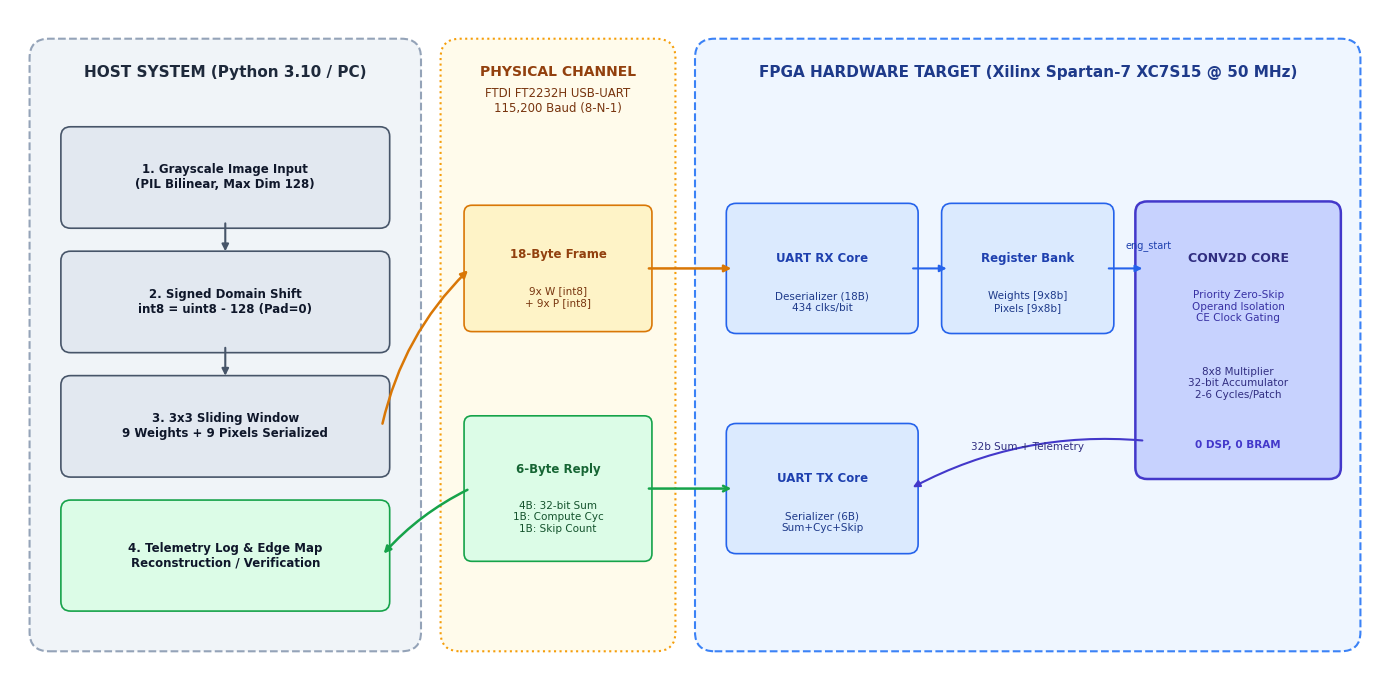
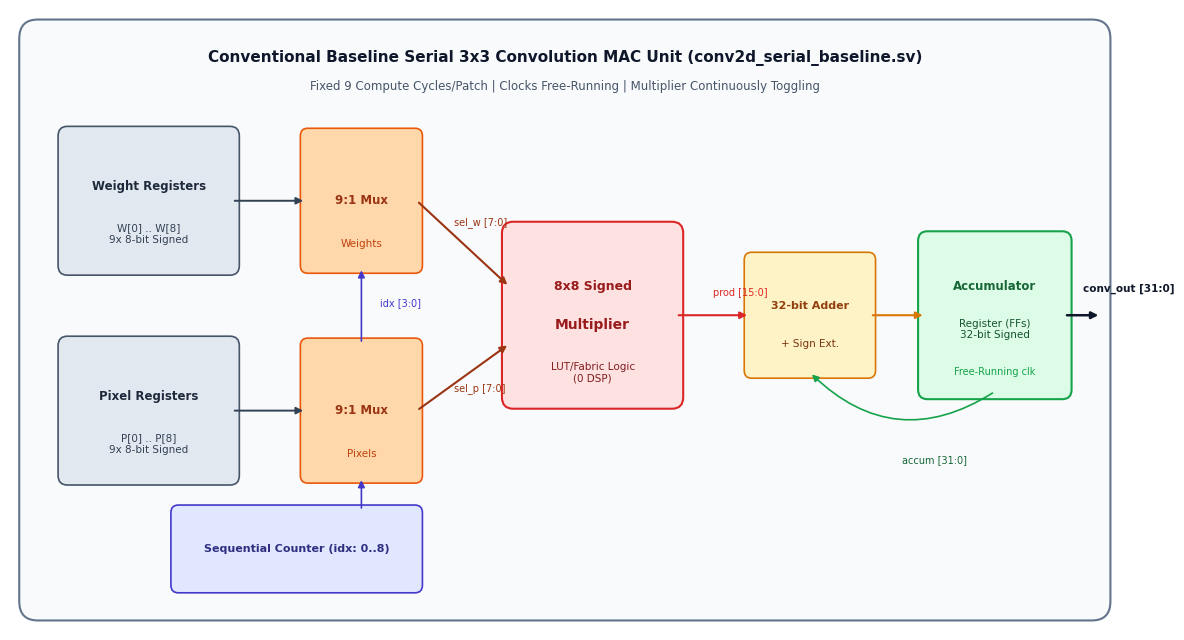
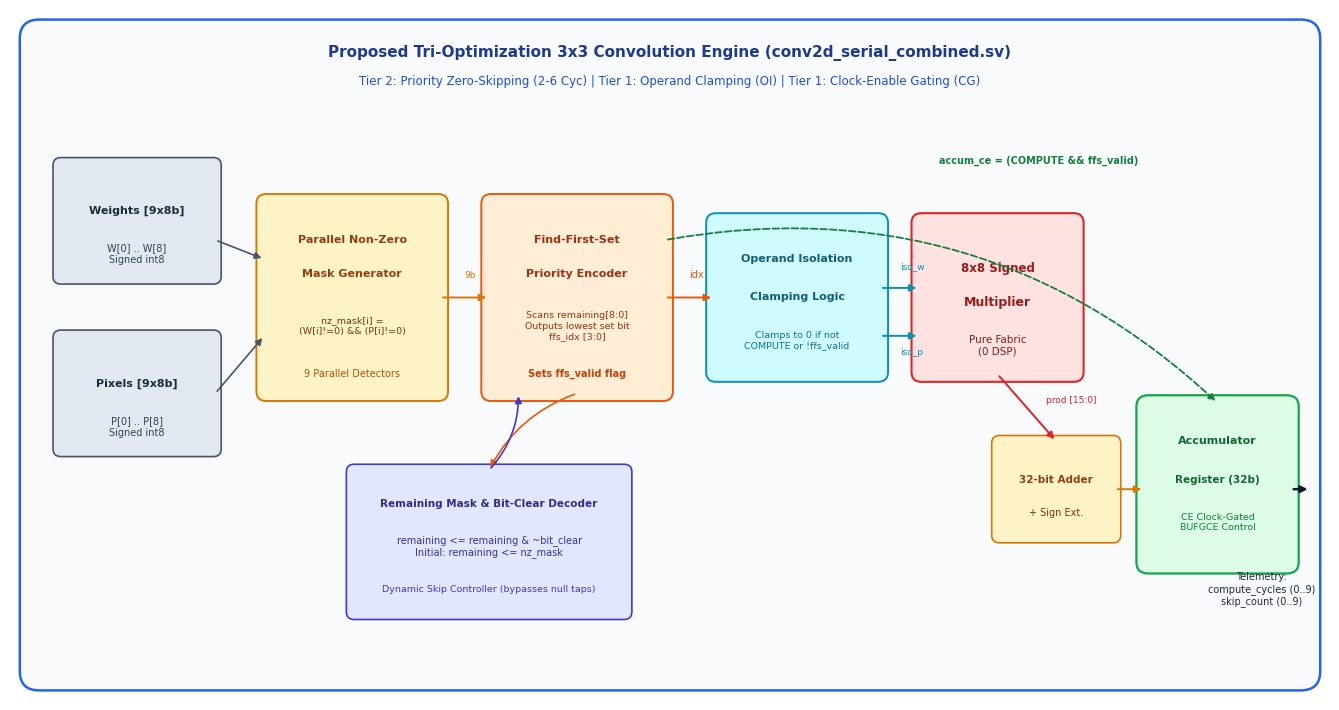
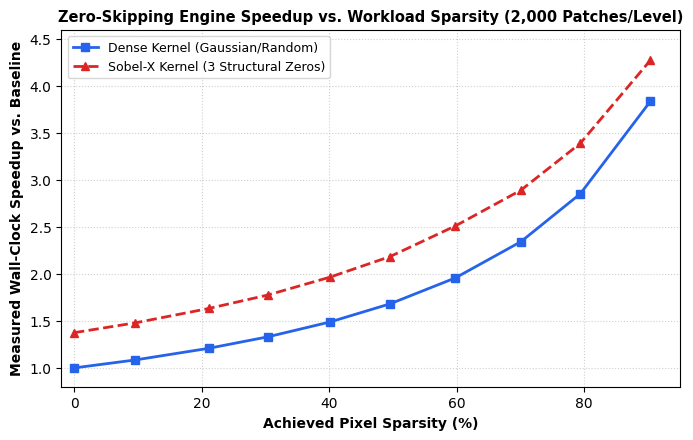

Recreate these plots in Python, in order.
#!/usr/bin/env python3
"""
Generate publication-quality diagrams for the Zero-Skipping MAC research paper:
1. End-to-End Workflow & Pipeline Architecture
2. Baseline Conventional Serial MAC Architecture
3. Proposed Combined Zero-Skipping + Operand Isolation + Clock-Enable Gating MAC Architecture
4. Sparsity vs. Speedup Sweep Plot
"""

import os
import matplotlib.pyplot as plt
import matplotlib.patches as patches
from matplotlib.patches import FancyBboxPatch, ArrowStyle

os.makedirs("results/paper_assets", exist_ok=True)
os.makedirs("fig", exist_ok=True)
os.makedirs("docs/images", exist_ok=True)

plt.rcParams['font.sans-serif'] = 'DejaVu Sans'
plt.rcParams['font.family'] = 'sans-serif'
plt.rcParams['mathtext.fontset'] = 'cm'

# =============================================================================
# 1. END-TO-END WORKFLOW & PIPELINE ARCHITECTURE
# =============================================================================
def generate_end_to_end_pipeline():
    fig, ax = plt.subplots(figsize=(14, 7), dpi=300)
    ax.set_xlim(0, 14)
    ax.set_ylim(0, 7)
    ax.axis('off')

    # Background zones
    # Host PC Zone
    host_zone = FancyBboxPatch((0.3, 0.4), 3.8, 6.2, boxstyle="round,pad=0.1,rounding_size=0.2",
                               fc="#F0F4F8", ec="#94A3B8", lw=1.5, ls="--")
    ax.add_patch(host_zone)
    ax.text(2.2, 6.35, "HOST SYSTEM (Python 3.10 / PC)", ha='center', va='center',
            fontsize=11, fontweight='bold', color="#1E293B")

    # USB-UART Channel Zone
    uart_zone = FancyBboxPatch((4.5, 0.4), 2.2, 6.2, boxstyle="round,pad=0.1,rounding_size=0.2",
                               fc="#FFFBEB", ec="#F59E0B", lw=1.5, ls=":")
    ax.add_patch(uart_zone)
    ax.text(5.6, 6.35, "PHYSICAL CHANNEL", ha='center', va='center',
            fontsize=10, fontweight='bold', color="#92400E")
    ax.text(5.6, 6.05, "FTDI FT2232H USB-UART\n115,200 Baud (8-N-1)", ha='center', va='center',
            fontsize=8.5, color="#78350F")

    # FPGA Target Zone
    fpga_zone = FancyBboxPatch((7.1, 0.4), 6.6, 6.2, boxstyle="round,pad=0.1,rounding_size=0.2",
                               fc="#EFF6FF", ec="#3B82F6", lw=1.5, ls="--")
    ax.add_patch(fpga_zone)
    ax.text(10.4, 6.35, "FPGA HARDWARE TARGET (Xilinx Spartan-7 XC7S15 @ 50 MHz)", ha='center', va='center',
            fontsize=11, fontweight='bold', color="#1E3A8A")

    # Host Steps
    boxes_host = [
        (0.6, 4.8, 3.2, 0.9, "1. Grayscale Image Input\n(PIL Bilinear, Max Dim 128)", "#E2E8F0", "#475569"),
        (0.6, 3.5, 3.2, 0.9, "2. Signed Domain Shift\nint8 = uint8 - 128 (Pad=0)", "#E2E8F0", "#475569"),
        (0.6, 2.2, 3.2, 0.9, "3. 3x3 Sliding Window\n9 Weights + 9 Pixels Serialized", "#E2E8F0", "#475569"),
        (0.6, 0.8, 3.2, 1.0, "4. Telemetry Log & Edge Map\nReconstruction / Verification", "#DCFCE7", "#16A34A")
    ]
    for x, y, w, h, text, fc, ec in boxes_host:
        p = FancyBboxPatch((x, y), w, h, boxstyle="round,pad=0.08,rounding_size=0.1", fc=fc, ec=ec, lw=1.2)
        ax.add_patch(p)
        ax.text(x + w/2, y + h/2, text, ha='center', va='center', fontsize=8.5, fontweight='bold', color="#0F172A")

    # Downward arrows on host
    ax.annotate('', xy=(2.2, 4.45), xytext=(2.2, 4.8), arrowprops=dict(arrowstyle="-|>", lw=1.5, color="#475569"))
    ax.annotate('', xy=(2.2, 3.15), xytext=(2.2, 3.5), arrowprops=dict(arrowstyle="-|>", lw=1.5, color="#475569"))

    # Forward UART Request: Host to FPGA
    req_box = FancyBboxPatch((4.7, 3.7), 1.8, 1.2, boxstyle="round,pad=0.06,rounding_size=0.08",
                             fc="#FEF3C7", ec="#D97706", lw=1.2)
    ax.add_patch(req_box)
    ax.text(5.6, 4.45, "18-Byte Frame", ha='center', va='center', fontsize=8.5, fontweight='bold', color="#92400E")
    ax.text(5.6, 4.0, "9x W [int8]\n+ 9x P [int8]", ha='center', va='center', fontsize=7.5, color="#78350F")

    ax.annotate('', xy=(4.7, 4.3), xytext=(3.8, 2.65),
                arrowprops=dict(arrowstyle="-|>", lw=1.8, color="#D97706", connectionstyle="arc3,rad=-0.15"))
    ax.annotate('', xy=(7.4, 4.3), xytext=(6.5, 4.3),
                arrowprops=dict(arrowstyle="-|>", lw=1.8, color="#D97706"))

    # Return UART Reply: FPGA to Host
    reply_box = FancyBboxPatch((4.7, 1.3), 1.8, 1.4, boxstyle="round,pad=0.06,rounding_size=0.08",
                              fc="#DCFCE7", ec="#16A34A", lw=1.2)
    ax.add_patch(reply_box)
    ax.text(5.6, 2.2, "6-Byte Reply", ha='center', va='center', fontsize=8.5, fontweight='bold', color="#166534")
    ax.text(5.6, 1.7, "4B: 32-bit Sum\n1B: Compute Cyc\n1B: Skip Count", ha='center', va='center', fontsize=7.5, color="#14532D")

    ax.annotate('', xy=(3.8, 1.3), xytext=(4.7, 2.0),
                arrowprops=dict(arrowstyle="-|>", lw=1.8, color="#16A34A", connectionstyle="arc3,rad=0.1"))
    ax.annotate('', xy=(6.5, 2.0), xytext=(7.4, 2.0),
                arrowprops=dict(arrowstyle="<-", lw=1.8, color="#16A34A"))

    # FPGA Internal Blocks
    # UART RX Deserializer
    rx_box = FancyBboxPatch((7.4, 3.7), 1.8, 1.2, boxstyle="round,pad=0.08,rounding_size=0.1", fc="#DBEAFE", ec="#2563EB", lw=1.2)
    ax.add_patch(rx_box)
    ax.text(8.3, 4.4, "UART RX Core", ha='center', va='center', fontsize=8.5, fontweight='bold', color="#1E40AF")
    ax.text(8.3, 3.95, "Deserializer (18B)\n434 clks/bit", ha='center', va='center', fontsize=7.5, color="#1E3A8A")

    # Operand Storage Registers
    reg_box = FancyBboxPatch((9.6, 3.7), 1.6, 1.2, boxstyle="round,pad=0.08,rounding_size=0.1", fc="#DBEAFE", ec="#2563EB", lw=1.2)
    ax.add_patch(reg_box)
    ax.text(10.4, 4.4, "Register Bank", ha='center', va='center', fontsize=8.5, fontweight='bold', color="#1E40AF")
    ax.text(10.4, 3.95, "Weights [9x8b]\nPixels [9x8b]", ha='center', va='center', fontsize=7.5, color="#1E3A8A")

    ax.annotate('', xy=(9.6, 4.3), xytext=(9.2, 4.3), arrowprops=dict(arrowstyle="-|>", lw=1.5, color="#2563EB"))

    # Engine Core
    eng_box = FancyBboxPatch((11.6, 2.2), 1.9, 2.7, boxstyle="round,pad=0.1,rounding_size=0.12", fc="#C7D2FE", ec="#4338CA", lw=1.8)
    ax.add_patch(eng_box)
    ax.text(12.55, 4.4, "CONV2D CORE", ha='center', va='center', fontsize=9, fontweight='bold', color="#312E81")
    ax.text(12.55, 3.9, "Priority Zero-Skip\nOperand Isolation\nCE Clock Gating", ha='center', va='center', fontsize=7.5, color="#3730A3")
    ax.text(12.55, 3.1, "8x8 Multiplier\n32-bit Accumulator\n2-6 Cycles/Patch", ha='center', va='center', fontsize=7.5, color="#312E81")
    ax.text(12.55, 2.45, "0 DSP, 0 BRAM", ha='center', va='center', fontsize=7.5, fontweight='bold', color="#4338CA")

    ax.annotate('', xy=(11.6, 4.3), xytext=(11.2, 4.3), arrowprops=dict(arrowstyle="-|>", lw=1.5, color="#2563EB"))
    ax.text(11.4, 4.5, "eng_start", fontsize=7, color="#1E40AF")

    # Output Latches & UART TX Core
    tx_box = FancyBboxPatch((7.4, 1.4), 1.8, 1.2, boxstyle="round,pad=0.08,rounding_size=0.1", fc="#DBEAFE", ec="#2563EB", lw=1.2)
    ax.add_patch(tx_box)
    ax.text(8.3, 2.1, "UART TX Core", ha='center', va='center', fontsize=8.5, fontweight='bold', color="#1E40AF")
    ax.text(8.3, 1.65, "Serializer (6B)\nSum+Cyc+Skip", ha='center', va='center', fontsize=7.5, color="#1E3A8A")

    # Return connection from engine to TX
    ax.annotate('', xy=(9.2, 2.0), xytext=(11.6, 2.5),
                arrowprops=dict(arrowstyle="-|>", lw=1.5, color="#4338CA", connectionstyle="arc3,rad=0.15"))
    ax.text(10.4, 2.4, "32b Sum + Telemetry", fontsize=7.5, color="#312E81", ha='center')

    plt.tight_layout()
    plt.savefig("results/paper_assets/end_to_end_pipeline.png", dpi=300, bbox_inches='tight')
    plt.savefig("fig/pipeline.png", dpi=300, bbox_inches='tight')
    plt.savefig("docs/images/end_to_end_pipeline.png", dpi=300, bbox_inches='tight')
    plt.close()
    print("Generated end_to_end_pipeline.png")

# =============================================================================
# 2. BASELINE CONVENTIONAL SERIAL MAC HARDWARE ARCHITECTURE
# =============================================================================
def generate_baseline_mac():
    fig, ax = plt.subplots(figsize=(12, 6.5), dpi=300)
    ax.set_xlim(0, 12)
    ax.set_ylim(0, 6.5)
    ax.axis('off')

    # Border frame
    frame = FancyBboxPatch((0.2, 0.2), 11.6, 6.1, boxstyle="round,pad=0.1,rounding_size=0.2",
                           fc="#F8FAFC", ec="#64748B", lw=1.5)
    ax.add_patch(frame)
    ax.text(6.0, 6.0, "Conventional Baseline Serial 3x3 Convolution MAC Unit (conv2d_serial_baseline.sv)",
            ha='center', va='center', fontsize=11, fontweight='bold', color="#0F172A")
    ax.text(6.0, 5.7, "Fixed 9 Compute Cycles/Patch | Clocks Free-Running | Multiplier Continuously Toggling",
            ha='center', va='center', fontsize=8.5, color="#475569")

    # Input registers
    w_reg = FancyBboxPatch((0.6, 3.8), 1.8, 1.4, boxstyle="round,pad=0.08,rounding_size=0.1", fc="#E2E8F0", ec="#475569", lw=1.2)
    p_reg = FancyBboxPatch((0.6, 1.6), 1.8, 1.4, boxstyle="round,pad=0.08,rounding_size=0.1", fc="#E2E8F0", ec="#475569", lw=1.2)
    ax.add_patch(w_reg)
    ax.add_patch(p_reg)
    ax.text(1.5, 4.65, "Weight Registers", ha='center', va='center', fontsize=8.5, fontweight='bold', color="#1E293B")
    ax.text(1.5, 4.15, "W[0] .. W[8]\n9x 8-bit Signed", ha='center', va='center', fontsize=7.5, color="#334155")
    ax.text(1.5, 2.45, "Pixel Registers", ha='center', va='center', fontsize=8.5, fontweight='bold', color="#1E293B")
    ax.text(1.5, 1.95, "P[0] .. P[8]\n9x 8-bit Signed", ha='center', va='center', fontsize=7.5, color="#334155")

    # Selection Muxes
    w_mux = FancyBboxPatch((3.2, 3.8), 1.2, 1.4, boxstyle="round,pad=0.06,rounding_size=0.08", fc="#FED7AA", ec="#EA580C", lw=1.2)
    p_mux = FancyBboxPatch((3.2, 1.6), 1.2, 1.4, boxstyle="round,pad=0.06,rounding_size=0.08", fc="#FED7AA", ec="#EA580C", lw=1.2)
    ax.add_patch(w_mux)
    ax.add_patch(p_mux)
    ax.text(3.8, 4.5, "9:1 Mux", ha='center', va='center', fontsize=8.5, fontweight='bold', color="#9A3412")
    ax.text(3.8, 4.05, "Weights", ha='center', va='center', fontsize=7.5, color="#C2410C")
    ax.text(3.8, 2.3, "9:1 Mux", ha='center', va='center', fontsize=8.5, fontweight='bold', color="#9A3412")
    ax.text(3.8, 1.85, "Pixels", ha='center', va='center', fontsize=7.5, color="#C2410C")

    ax.annotate('', xy=(3.2, 4.5), xytext=(2.4, 4.5), arrowprops=dict(arrowstyle="-|>", lw=1.4, color="#334155"))
    ax.annotate('', xy=(3.2, 2.3), xytext=(2.4, 2.3), arrowprops=dict(arrowstyle="-|>", lw=1.4, color="#334155"))

    # Sequential Counter (0..8)
    counter_box = FancyBboxPatch((1.8, 0.45), 2.6, 0.8, boxstyle="round,pad=0.06,rounding_size=0.08", fc="#E0E7FF", ec="#4338CA", lw=1.2)
    ax.add_patch(counter_box)
    ax.text(3.1, 0.85, "Sequential Counter (idx: 0..8)", ha='center', va='center', fontsize=8, fontweight='bold', color="#312E81")

    # Counter lines to muxes
    ax.annotate('', xy=(3.8, 1.6), xytext=(3.8, 1.25), arrowprops=dict(arrowstyle="-|>", lw=1.2, color="#4338CA", ls="-"))
    ax.annotate('', xy=(3.8, 3.8), xytext=(3.8, 3.0), arrowprops=dict(arrowstyle="-|>", lw=1.2, color="#4338CA", ls="-"))
    ax.text(4.0, 3.4, "idx [3:0]", fontsize=7, color="#4338CA")

    # 8x8 Multiplier
    mult_box = FancyBboxPatch((5.4, 2.4), 1.8, 1.8, boxstyle="round,pad=0.08,rounding_size=0.12", fc="#FEE2E2", ec="#DC2626", lw=1.5)
    ax.add_patch(mult_box)
    ax.text(6.3, 3.6, "8x8 Signed", ha='center', va='center', fontsize=9, fontweight='bold', color="#991B1B")
    ax.text(6.3, 3.2, "Multiplier", ha='center', va='center', fontsize=10, fontweight='bold', color="#991B1B")
    ax.text(6.3, 2.7, "LUT/Fabric Logic\n(0 DSP)", ha='center', va='center', fontsize=7.5, color="#7F1D1D")

    ax.annotate('', xy=(5.4, 3.6), xytext=(4.4, 4.5), arrowprops=dict(arrowstyle="-|>", lw=1.5, color="#9A3412"))
    ax.text(4.8, 4.25, "sel_w [7:0]", fontsize=7, color="#9A3412")
    ax.annotate('', xy=(5.4, 3.0), xytext=(4.4, 2.3), arrowprops=dict(arrowstyle="-|>", lw=1.5, color="#9A3412"))
    ax.text(4.8, 2.5, "sel_p [7:0]", fontsize=7, color="#9A3412")

    # 32-bit Adder
    adder_box = FancyBboxPatch((8.0, 2.7), 1.3, 1.2, boxstyle="round,pad=0.06,rounding_size=0.08", fc="#FEF3C7", ec="#D97706", lw=1.2)
    ax.add_patch(adder_box)
    ax.text(8.65, 3.4, "32-bit Adder", ha='center', va='center', fontsize=8, fontweight='bold', color="#92400E")
    ax.text(8.65, 3.0, "+ Sign Ext.", ha='center', va='center', fontsize=7.5, color="#78350F")

    ax.annotate('', xy=(8.0, 3.3), xytext=(7.2, 3.3), arrowprops=dict(arrowstyle="-|>", lw=1.5, color="#DC2626"))
    ax.text(7.6, 3.5, "prod [15:0]", fontsize=7, color="#DC2626")

    # 32-bit Accumulator Register
    accum_box = FancyBboxPatch((9.9, 2.5), 1.5, 1.6, boxstyle="round,pad=0.08,rounding_size=0.1", fc="#DCFCE7", ec="#16A34A", lw=1.5)
    ax.add_patch(accum_box)
    ax.text(10.65, 3.6, "Accumulator", ha='center', va='center', fontsize=8.5, fontweight='bold', color="#166534")
    ax.text(10.65, 3.15, "Register (FFs)\n32-bit Signed", ha='center', va='center', fontsize=7.5, color="#14532D")
    ax.text(10.65, 2.7, "Free-Running clk", ha='center', va='center', fontsize=7, color="#16A34A")

    ax.annotate('', xy=(9.9, 3.3), xytext=(9.3, 3.3), arrowprops=dict(arrowstyle="-|>", lw=1.5, color="#D97706"))

    # Accumulator Feedback loop
    ax.annotate('', xy=(8.65, 2.7), xytext=(10.65, 2.5),
                arrowprops=dict(arrowstyle="-|>", lw=1.2, color="#16A34A", connectionstyle="arc3,rad=-0.4"))
    ax.text(9.65, 1.75, "accum [31:0]", fontsize=7, color="#166534")

    # Output port
    ax.annotate('', xy=(11.8, 3.3), xytext=(11.4, 3.3), arrowprops=dict(arrowstyle="-|>", lw=1.8, color="#0F172A"))
    ax.text(11.6, 3.55, "conv_out [31:0]", fontsize=7.5, fontweight='bold', color="#0F172A")

    plt.tight_layout()
    plt.savefig("results/paper_assets/baseline_mac_architecture.png", dpi=300, bbox_inches='tight')
    plt.savefig("fig/baseline_mac.png", dpi=300, bbox_inches='tight')
    plt.savefig("docs/images/baseline_mac_architecture.png", dpi=300, bbox_inches='tight')
    plt.close()
    print("Generated baseline_mac_architecture.png")

# =============================================================================
# 3. PROPOSED COMBINED ZERO-SKIPPING MAC HARDWARE ARCHITECTURE
# =============================================================================
def generate_proposed_mac():
    fig, ax = plt.subplots(figsize=(13.5, 7.2), dpi=300)
    ax.set_xlim(0, 13.5)
    ax.set_ylim(0, 7.2)
    ax.axis('off')

    # Border frame
    frame = FancyBboxPatch((0.2, 0.2), 13.1, 6.8, boxstyle="round,pad=0.1,rounding_size=0.2",
                           fc="#F8FAFC", ec="#2563EB", lw=1.8)
    ax.add_patch(frame)
    ax.text(6.75, 6.75, "Proposed Tri-Optimization 3x3 Convolution Engine (conv2d_serial_combined.sv)",
            ha='center', va='center', fontsize=11, fontweight='bold', color="#1E3A8A")
    ax.text(6.75, 6.45, "Tier 2: Priority Zero-Skipping (2-6 Cyc) | Tier 1: Operand Clamping (OI) | Tier 1: Clock-Enable Gating (CG)",
            ha='center', va='center', fontsize=8.5, color="#1D4ED8")

    # Inputs
    w_reg = FancyBboxPatch((0.5, 4.4), 1.6, 1.2, boxstyle="round,pad=0.06,rounding_size=0.08", fc="#E2E8F0", ec="#475569", lw=1.2)
    p_reg = FancyBboxPatch((0.5, 2.6), 1.6, 1.2, boxstyle="round,pad=0.06,rounding_size=0.08", fc="#E2E8F0", ec="#475569", lw=1.2)
    ax.add_patch(w_reg)
    ax.add_patch(p_reg)
    ax.text(1.3, 5.1, "Weights [9x8b]", ha='center', va='center', fontsize=8, fontweight='bold', color="#1E293B")
    ax.text(1.3, 4.65, "W[0] .. W[8]\nSigned int8", ha='center', va='center', fontsize=7, color="#334155")
    ax.text(1.3, 3.3, "Pixels [9x8b]", ha='center', va='center', fontsize=8, fontweight='bold', color="#1E293B")
    ax.text(1.3, 2.85, "P[0] .. P[8]\nSigned int8", ha='center', va='center', fontsize=7, color="#334155")

    # Step 1: Parallel Non-Zero Mask Generator
    mask_box = FancyBboxPatch((2.6, 3.2), 1.8, 2.0, boxstyle="round,pad=0.08,rounding_size=0.1", fc="#FEF3C7", ec="#D97706", lw=1.4)
    ax.add_patch(mask_box)
    ax.text(3.5, 4.8, "Parallel Non-Zero", ha='center', va='center', fontsize=8, fontweight='bold', color="#92400E")
    ax.text(3.5, 4.45, "Mask Generator", ha='center', va='center', fontsize=8, fontweight='bold', color="#92400E")
    ax.text(3.5, 3.9, "nz_mask[i] =\n(W[i]!=0) && (P[i]!=0)", ha='center', va='center', fontsize=6.8, color="#78350F")
    ax.text(3.5, 3.4, "9 Parallel Detectors", ha='center', va='center', fontsize=7, color="#B45309")

    ax.annotate('', xy=(2.6, 4.6), xytext=(2.1, 4.8), arrowprops=dict(arrowstyle="-|>", lw=1.2, color="#475569"))
    ax.annotate('', xy=(2.6, 3.8), xytext=(2.1, 3.2), arrowprops=dict(arrowstyle="-|>", lw=1.2, color="#475569"))

    # Step 2: FFS Priority Encoder
    ffs_box = FancyBboxPatch((4.9, 3.2), 1.8, 2.0, boxstyle="round,pad=0.08,rounding_size=0.1", fc="#FFEDD5", ec="#EA580C", lw=1.4)
    ax.add_patch(ffs_box)
    ax.text(5.8, 4.8, "Find-First-Set", ha='center', va='center', fontsize=8, fontweight='bold', color="#9A3412")
    ax.text(5.8, 4.45, "Priority Encoder", ha='center', va='center', fontsize=8, fontweight='bold', color="#9A3412")
    ax.text(5.8, 3.9, "Scans remaining[8:0]\nOutputs lowest set bit\nffs_idx [3:0]", ha='center', va='center', fontsize=6.8, color="#9A3412")
    ax.text(5.8, 3.4, "Sets ffs_valid flag", ha='center', va='center', fontsize=7, fontweight='bold', color="#C2410C")

    ax.annotate('', xy=(4.9, 4.2), xytext=(4.4, 4.2), arrowprops=dict(arrowstyle="-|>", lw=1.4, color="#D97706"))
    ax.text(4.65, 4.4, "9b", fontsize=6.5, color="#D97706")

    # Step 3: Remaining Mask & Bit-Clear Decoder
    clear_box = FancyBboxPatch((3.5, 0.9), 2.8, 1.5, boxstyle="round,pad=0.06,rounding_size=0.08", fc="#E0E7FF", ec="#4338CA", lw=1.2)
    ax.add_patch(clear_box)
    ax.text(4.9, 2.05, "Remaining Mask & Bit-Clear Decoder", ha='center', va='center', fontsize=7.5, fontweight='bold', color="#312E81")
    ax.text(4.9, 1.6, "remaining <= remaining & ~bit_clear\nInitial: remaining <= nz_mask", ha='center', va='center', fontsize=7, color="#3730A3")
    ax.text(4.9, 1.15, "Dynamic Skip Controller (bypasses null taps)", ha='center', va='center', fontsize=6.8, color="#4338CA")

    # Feedback from FFS to Bit-Clear and back to FFS
    ax.annotate('', xy=(4.9, 2.4), xytext=(5.8, 3.2),
                arrowprops=dict(arrowstyle="-|>", lw=1.2, color="#EA580C", connectionstyle="arc3,rad=0.2"))
    ax.annotate('', xy=(5.2, 3.2), xytext=(4.9, 2.4),
                arrowprops=dict(arrowstyle="-|>", lw=1.2, color="#4338CA", connectionstyle="arc3,rad=0.2"))

    # Step 4: Operand Isolation Clamping Muxes
    iso_box = FancyBboxPatch((7.2, 3.4), 1.7, 1.6, boxstyle="round,pad=0.08,rounding_size=0.1", fc="#CFFAFE", ec="#0891B2", lw=1.4)
    ax.add_patch(iso_box)
    ax.text(8.05, 4.6, "Operand Isolation", ha='center', va='center', fontsize=8, fontweight='bold', color="#155E75")
    ax.text(8.05, 4.2, "Clamping Logic", ha='center', va='center', fontsize=8, fontweight='bold', color="#155E75")
    ax.text(8.05, 3.75, "Clamps to 0 if not\nCOMPUTE or !ffs_valid", ha='center', va='center', fontsize=6.8, color="#0E7490")

    ax.annotate('', xy=(7.2, 4.2), xytext=(6.7, 4.2), arrowprops=dict(arrowstyle="-|>", lw=1.4, color="#EA580C"))
    ax.text(6.95, 4.4, "idx", fontsize=7, color="#EA580C")

    # Step 5: Multiplier
    mult_box = FancyBboxPatch((9.3, 3.4), 1.6, 1.6, boxstyle="round,pad=0.08,rounding_size=0.1", fc="#FEE2E2", ec="#DC2626", lw=1.5)
    ax.add_patch(mult_box)
    ax.text(10.1, 4.5, "8x8 Signed", ha='center', va='center', fontsize=8.5, fontweight='bold', color="#991B1B")
    ax.text(10.1, 4.15, "Multiplier", ha='center', va='center', fontsize=9, fontweight='bold', color="#991B1B")
    ax.text(10.1, 3.7, "Pure Fabric\n(0 DSP)", ha='center', va='center', fontsize=7.5, color="#7F1D1D")

    ax.annotate('', xy=(9.3, 4.3), xytext=(8.9, 4.3), arrowprops=dict(arrowstyle="-|>", lw=1.4, color="#0891B2"))
    ax.annotate('', xy=(9.3, 3.8), xytext=(8.9, 3.8), arrowprops=dict(arrowstyle="-|>", lw=1.4, color="#0891B2"))
    ax.text(9.1, 4.5, "iso_w", fontsize=6.5, color="#0891B2")
    ax.text(9.1, 3.6, "iso_p", fontsize=6.5, color="#0891B2")

    # Step 6: 32-bit Adder
    adder_box = FancyBboxPatch((10.1, 1.7), 1.2, 1.0, boxstyle="round,pad=0.06,rounding_size=0.08", fc="#FEF3C7", ec="#D97706", lw=1.2)
    ax.add_patch(adder_box)
    ax.text(10.7, 2.3, "32-bit Adder", ha='center', va='center', fontsize=7.5, fontweight='bold', color="#92400E")
    ax.text(10.7, 1.95, "+ Sign Ext.", ha='center', va='center', fontsize=7, color="#78350F")

    ax.annotate('', xy=(10.7, 2.7), xytext=(10.1, 3.4), arrowprops=dict(arrowstyle="-|>", lw=1.4, color="#DC2626"))
    ax.text(10.6, 3.1, "prod [15:0]", fontsize=6.5, color="#DC2626")

    # Step 7: Clock-Gated Accumulator Register
    accum_box = FancyBboxPatch((11.6, 1.4), 1.5, 1.7, boxstyle="round,pad=0.08,rounding_size=0.12", fc="#DCFCE7", ec="#16A34A", lw=1.6)
    ax.add_patch(accum_box)
    ax.text(12.35, 2.7, "Accumulator", ha='center', va='center', fontsize=8, fontweight='bold', color="#166534")
    ax.text(12.35, 2.3, "Register (32b)", ha='center', va='center', fontsize=7.5, fontweight='bold', color="#166534")
    ax.text(12.35, 1.85, "CE Clock-Gated\nBUFGCE Control", ha='center', va='center', fontsize=6.8, color="#15803D")

    ax.annotate('', xy=(11.6, 2.2), xytext=(11.3, 2.2), arrowprops=dict(arrowstyle="-|>", lw=1.4, color="#D97706"))

    # Clock enable line from FFS
    ax.annotate('', xy=(12.35, 3.1), xytext=(6.7, 4.8),
                arrowprops=dict(arrowstyle="-|>", lw=1.3, color="#15803D", ls="--", connectionstyle="arc3,rad=-0.25"))
    ax.text(9.5, 5.6, "accum_ce = (COMPUTE && ffs_valid)", fontsize=7, color="#15803D", fontweight='bold')

    # Output port
    ax.annotate('', xy=(13.3, 2.2), xytext=(13.1, 2.2), arrowprops=dict(arrowstyle="-|>", lw=1.8, color="#0F172A"))
    ax.text(12.8, 1.0, "Telemetry:\ncompute_cycles (0..9)\nskip_count (0..9)", fontsize=7, color="#1E293B", ha='center')

    plt.tight_layout()
    plt.savefig("results/paper_assets/proposed_mac_architecture.png", dpi=300, bbox_inches='tight')
    plt.savefig("fig/proposed_mac.png", dpi=300, bbox_inches='tight')
    plt.savefig("docs/images/proposed_mac_architecture.png", dpi=300, bbox_inches='tight')
    plt.close()
    print("Generated proposed_mac_architecture.png")

# =============================================================================
# 4. SPARSITY VS SPEEDUP SWEEP PLOT (FIG 2)
# =============================================================================
def generate_sparsity_plot():
    achieved = [0.00, 9.62, 21.14, 30.39, 40.08, 49.55, 59.79, 70.06, 79.38, 90.37]
    dense_speedup = [1.000, 1.085, 1.209, 1.331, 1.488, 1.682, 1.958, 2.343, 2.853, 3.837]
    sobel_speedup = [1.375, 1.480, 1.633, 1.776, 1.965, 2.185, 2.511, 2.891, 3.390, 4.274]

    fig, ax = plt.subplots(figsize=(7, 4.5), dpi=300)
    ax.plot(achieved, dense_speedup, marker='s', markersize=6, color='#2563EB', linewidth=2.0, label='Dense Kernel (Gaussian/Random)')
    ax.plot(achieved, sobel_speedup, marker='^', markersize=6, color='#DC2626', linewidth=2.0, linestyle='--', label='Sobel-X Kernel (3 Structural Zeros)')

    ax.set_xlabel('Achieved Pixel Sparsity (%)', fontsize=10, fontweight='bold')
    ax.set_ylabel('Measured Wall-Clock Speedup vs. Baseline', fontsize=10, fontweight='bold')
    ax.set_title('Zero-Skipping Engine Speedup vs. Workload Sparsity (2,000 Patches/Level)', fontsize=10.5, fontweight='bold')
    ax.grid(True, linestyle=':', alpha=0.6)
    ax.legend(frameon=True, fontsize=9, loc='upper left')
    ax.set_ylim(0.8, 4.6)
    ax.set_xlim(-2, 95)

    plt.tight_layout()
    plt.savefig("results/paper_assets/sparsity_sweep_plot.png", dpi=300, bbox_inches='tight')
    plt.savefig("fig/sweep.png", dpi=300, bbox_inches='tight')
    plt.savefig("docs/images/sparsity_sweep_plot.png", dpi=300, bbox_inches='tight')
    plt.close()
    print("Generated sparsity_sweep_plot.png")

if __name__ == "__main__":
    generate_end_to_end_pipeline()
    generate_baseline_mac()
    generate_proposed_mac()
    generate_sparsity_plot()
    print("All paper diagrams successfully generated in results/paper_assets, fig, and docs/images!")
